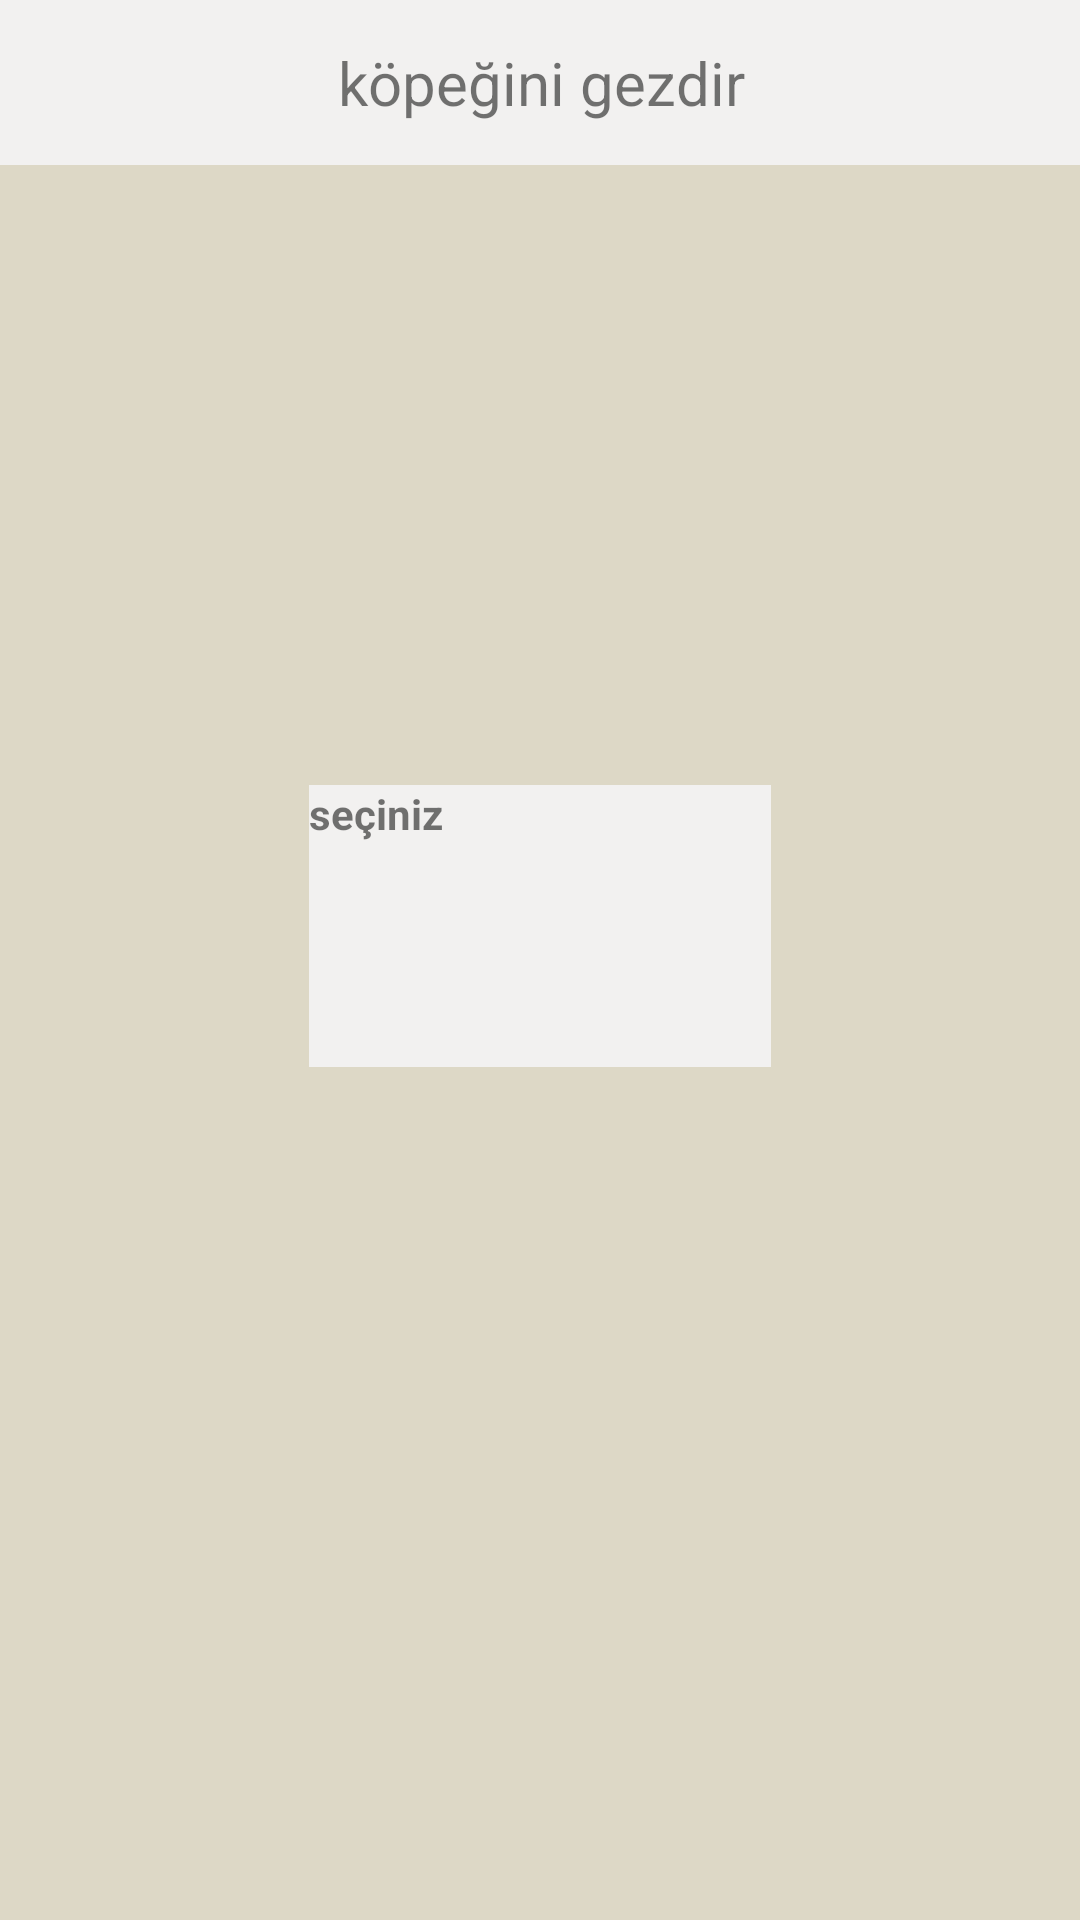

This screen was rendered from an Android layout file. Write that file and the resources it references.
<!-- AndroidManifest.xml: application theme Theme.KöpeğiniGezdir1 -->
<!-- res/layout/activity_kopegini_gezdir.xml -->
<?xml version="1.0" encoding="utf-8"?>
<androidx.constraintlayout.widget.ConstraintLayout xmlns:android="http://schemas.android.com/apk/res/android"
    xmlns:app="http://schemas.android.com/apk/res-auto"
    xmlns:tools="http://schemas.android.com/tools"
    android:id="@+id/main"
    android:layout_width="match_parent"
    android:layout_height="match_parent"
    android:background="@drawable/img_13"
    android:backgroundTint="#DDD8C6"
    tools:context=".KopeginiGezdir">


    <Spinner
        android:id="@+id/spinner1"
        android:layout_width="154dp"
        android:layout_height="71dp"
        android:background="#f2f1f0"
        app:layout_constraintBottom_toBottomOf="parent"
        app:layout_constraintEnd_toEndOf="parent"
        app:layout_constraintStart_toStartOf="parent"
        app:layout_constraintTop_toBottomOf="@+id/imageView"></Spinner>

    <TextView
        android:id="@+id/text16"
        android:layout_width="154dp"
        android:layout_height="23dp"
        android:background="#f2f1f0"
        android:text="seçiniz"
        android:textStyle="bold"
        app:layout_constraintBottom_toTopOf="@+id/spinner1"
        app:layout_constraintEnd_toEndOf="parent"
        app:layout_constraintStart_toStartOf="parent"></TextView>

    <ImageView
        android:id="@+id/imageView"
        android:layout_width="wrap_content"
        android:layout_height="wrap_content"
        app:layout_constraintEnd_toEndOf="parent"
        app:layout_constraintStart_toStartOf="parent"
        app:layout_constraintTop_toTopOf="parent"
        app:srcCompat="@drawable/img_5" />

    <TextView
        android:gravity="center"
        android:id="@+id/textView2"
        android:layout_width="389dp"
        android:layout_height="55dp"
        android:background="#f2f1f0"
        android:text="köpeğini gezdir"
        android:textSize="20dp"
        app:layout_constraintBottom_toTopOf="@+id/text16"
        app:layout_constraintEnd_toEndOf="parent"
        app:layout_constraintHorizontal_bias="0.505"
        app:layout_constraintStart_toStartOf="parent"
        app:layout_constraintTop_toBottomOf="@+id/imageView"
        app:layout_constraintVertical_bias="0.0" />

</androidx.constraintlayout.widget.ConstraintLayout>
<!-- resources referenced by this layout -->
<resources>
  <!-- drawable img_13: png bitmap (drawable, 12869 bytes) -->
  <!-- drawable img_5: png bitmap (drawable, 62919 bytes) -->
  <style name="Theme.KöpeğiniGezdir1" parent="android:Theme.Material.Light.NoActionBar" />
</resources>
